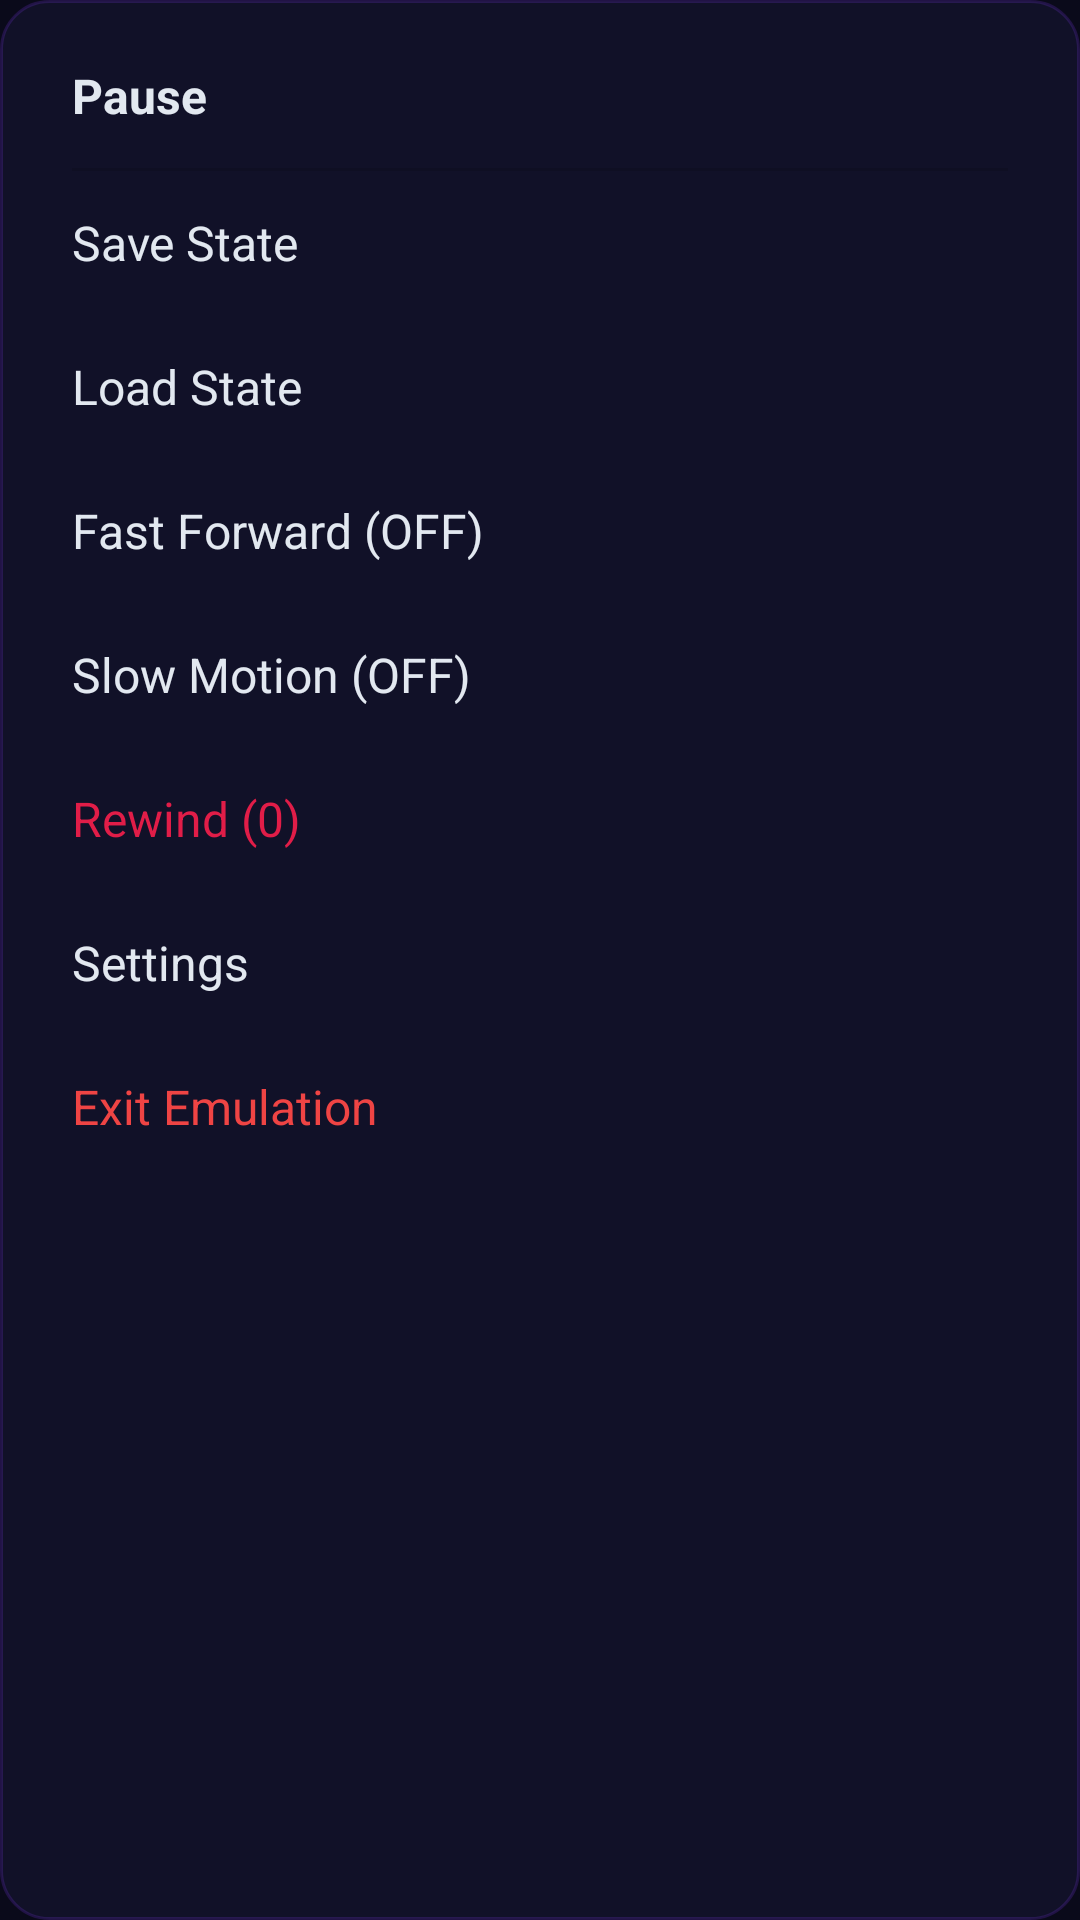

Write the Android layout XML for this screen, with the resource values it uses.
<!-- AndroidManifest.xml: application theme Theme.PS1Emulator -->
<!-- res/layout/dialog_emulation_menu.xml -->
<?xml version="1.0" encoding="utf-8"?>
<LinearLayout xmlns:android="http://schemas.android.com/apk/res/android"
    android:layout_width="match_parent"
    android:layout_height="wrap_content"
    android:orientation="vertical"
    android:padding="8dp"
    android:background="@drawable/bg_emulation_menu">

    <TextView
        android:id="@+id/itemPause"
        android:layout_width="match_parent"
        android:layout_height="48dp"
        android:gravity="center_vertical"
        android:paddingStart="16dp"
        android:paddingEnd="16dp"
        android:text="Pause"
        android:textColor="@color/md_on_surface"
        android:textSize="16sp"
        android:textStyle="bold"
        android:background="?attr/selectableItemBackground" />

    <View
        android:layout_width="match_parent"
        android:layout_height="1dp"
        android:layout_marginStart="16dp"
        android:layout_marginEnd="16dp"
        android:background="?android:attr/listDivider" />

    <TextView
        android:id="@+id/itemSaveState"
        android:layout_width="match_parent"
        android:layout_height="48dp"
        android:gravity="center_vertical"
        android:paddingStart="16dp"
        android:paddingEnd="16dp"
        android:text="Save State"
        android:textColor="@color/md_on_surface"
        android:textSize="16sp"
        android:background="?attr/selectableItemBackground" />

    <TextView
        android:id="@+id/itemLoadState"
        android:layout_width="match_parent"
        android:layout_height="48dp"
        android:gravity="center_vertical"
        android:paddingStart="16dp"
        android:paddingEnd="16dp"
        android:text="Load State"
        android:textColor="@color/md_on_surface"
        android:textSize="16sp"
        android:background="?attr/selectableItemBackground" />

    <TextView
        android:id="@+id/itemFastForward"
        android:layout_width="match_parent"
        android:layout_height="48dp"
        android:gravity="center_vertical"
        android:paddingStart="16dp"
        android:paddingEnd="16dp"
        android:text="Fast Forward (OFF)"
        android:textColor="@color/md_on_surface"
        android:textSize="16sp"
        android:background="?attr/selectableItemBackground" />

    <TextView
        android:id="@+id/itemSlowMotion"
        android:layout_width="match_parent"
        android:layout_height="48dp"
        android:gravity="center_vertical"
        android:paddingStart="16dp"
        android:paddingEnd="16dp"
        android:text="Slow Motion (OFF)"
        android:textColor="@color/md_on_surface"
        android:textSize="16sp"
        android:background="?attr/selectableItemBackground" />

    <TextView
        android:id="@+id/itemRewind"
        android:layout_width="match_parent"
        android:layout_height="48dp"
        android:gravity="center_vertical"
        android:paddingStart="16dp"
        android:paddingEnd="16dp"
        android:text="Rewind (0)"
        android:textColor="@color/neon_pink"
        android:textSize="16sp"
        android:background="?attr/selectableItemBackground" />

    <TextView
        android:id="@+id/itemSettings"
        android:layout_width="match_parent"
        android:layout_height="48dp"
        android:gravity="center_vertical"
        android:paddingStart="16dp"
        android:paddingEnd="16dp"
        android:text="Settings"
        android:textColor="@color/md_on_surface"
        android:textSize="16sp"
        android:background="?attr/selectableItemBackground" />

    <TextView
        android:id="@+id/itemExit"
        android:layout_width="match_parent"
        android:layout_height="48dp"
        android:gravity="center_vertical"
        android:paddingStart="16dp"
        android:paddingEnd="16dp"
        android:text="Exit Emulation"
        android:textColor="@color/md_error"
        android:textSize="16sp"
        android:background="?attr/selectableItemBackground" />

</LinearLayout>
<!-- resources referenced by this layout -->
<resources>
  <color name="md_error">#FFEF4444</color>
  <color name="md_on_surface">#FFE2E8F0</color>
  <color name="neon_pink">#FFE11D48</color>
  <!-- drawable bg_emulation_menu (drawable) -->
  <?xml version="1.0" encoding="utf-8"?>
  <shape xmlns:android="http://schemas.android.com/apk/res/android"
      android:shape="rectangle">
      <solid android:color="#E612122A" />
      <corners android:radius="16dp" />
      <stroke
          android:width="1dp"
          android:color="#337C3AED" />
  </shape>
  <color name="md_primary">#FF7C3AED</color>
  <color name="md_on_primary">#FFFFFFFF</color>
  <color name="md_primary_container">#FF2E1065</color>
  <color name="md_on_primary_container">#FFE9D5FF</color>
  <color name="md_secondary">#FF06B6D4</color>
  <color name="md_on_secondary">#FFFFFFFF</color>
  <color name="md_secondary_container">#FF083344</color>
  <color name="md_on_secondary_container">#FFCFFAFE</color>
  <color name="md_tertiary">#FFE11D48</color>
  <color name="md_on_tertiary">#FFFFFFFF</color>
  <color name="md_tertiary_container">#FF4C0519</color>
  <color name="md_on_tertiary_container">#FFFECDD3</color>
  <color name="md_background">#FF0A0A1A</color>
  <color name="md_on_background">#FFE2E8F0</color>
  <color name="md_surface">#FF12122A</color>
  <color name="md_surface_variant">#FF1E1E3F</color>
  <color name="md_on_surface_variant">#FF94A3B8</color>
  <color name="md_surface_container">#FF16162E</color>
  <color name="md_surface_container_low">#FF0F0F24</color>
  <color name="md_surface_container_high">#FF1C1C3A</color>
  <color name="md_on_error">#FFFFFFFF</color>
  <color name="md_error_container">#FF450A0A</color>
  <color name="md_on_error_container">#FFFECACA</color>
  <color name="md_outline">#FF334155</color>
  <color name="md_outline_variant">#FF1E293B</color>
  <style name="Theme.PS1Emulator.Dialog" parent="ThemeOverlay.Material3.MaterialAlertDialog">
          <item name="colorSurface">@color/md_surface_container_high</item>
          <item name="colorOnSurface">@color/md_on_surface</item>
          <item name="colorPrimary">@color/md_primary</item>
          <item name="colorOnPrimary">@color/md_on_primary</item>
          <item name="colorSecondary">@color/md_secondary</item>
          <item name="colorOnSecondary">@color/md_on_secondary</item>
          <item name="colorError">@color/md_error</item>
          <item name="colorOnError">@color/md_on_error</item>
          <item name="dialogCornerRadius">24dp</item>
          <item name="shapeAppearanceSmallComponent">@style/ShapeAppearance.PS1Emulator.Dialog</item>
          <item name="buttonBarPositiveButtonStyle">@style/Widget.PS1Emulator.Dialog.Button</item>
      </style>
  <style name="ShapeAppearance.PS1Emulator.Dialog" parent="ShapeAppearance.Material3.Corner.ExtraLarge">
          <item name="cornerFamily">rounded</item>
          <item name="cornerSize">24dp</item>
      </style>
  <style name="Widget.PS1Emulator.Dialog.Button" parent="Widget.Material3.Button">
          <item name="android:textColor">@color/md_on_primary</item>
          <item name="backgroundTint">@color/md_primary</item>
      </style>
</resources>
